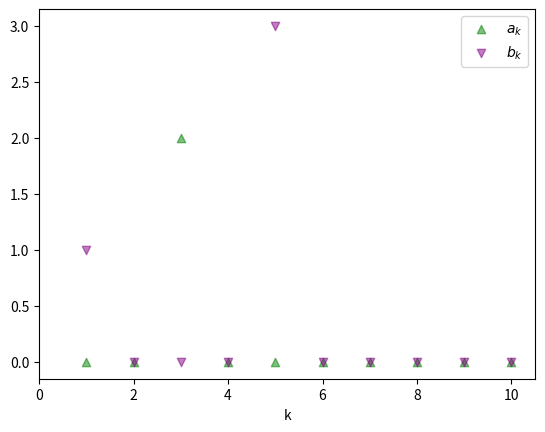

The matplotlib source for this figure:
import numpy as np
import matplotlib.pyplot as plt
import sys

def func(x):
    return np.sin(x)+2*np.cos(3*x)+3*np.sin(5*x)

def simpson(f, a, b, n):
    if n%2 != 0:
        sys.exit('n must be even')
    h=(b-a)/n
    s=0.0
    x=a+h
    for i in range(1,int(n/2+1)):
        s+=4*f(x)
        x+=2*h

    x=a+2*h
    for i in range(1,int(n/2)):
        s+=2*f(x)
        x+=2*h
    return (h/3)*(f(a)+f(b)+s)

def ak(f,T,k,n):
    def fcos(x):
        return f(x)*np.cos(x*k*(2*np.pi)/T)
    return (2/T)*simpson(fcos,0,T,n)

#USING A0/2, NOT A0

def bk(f,T,k,n):
    def fsin(x):
        return f(x)*np.sin(x*k*(2*np.pi)/T)
    return (2/T)*simpson(fsin,0,T,n)

def fourier(f,T,k,n,x):
    i=1
    four=ak(f,T,0,n)/2
    while i<=k:
        foursin=bk(f,T,i,n)*np.sin(i*2*(np.pi/T)*x)
        fourcos=ak(f,T,i,n)*np.cos(i*2*(np.pi/T)*x)
        four=four+foursin+fourcos
        i+=1
    return four

# xs=np.linspace(-0.1,2*np.pi+0.1,1000)
# s1=[]
# s2=[]
# s3=[]
# s4=[]
# s5=[]
# s6=[]
# s7=[]
# s8=[]
# s9=[]
# s10=[]
# error=[]
# i=0
# funk=[]
# while i<len(xs):
#     funk.append(func(xs[i]))
#     s1.append(fourier(func,2*np.pi,0,32,xs[i]))
#     s2.append(fourier(func,2*np.pi,1,32,xs[i]))
#     s3.append(fourier(func,2*np.pi,2,32,xs[i]))
#     s4.append(fourier(func,2*np.pi,3,32,xs[i]))
#     s5.append(fourier(func,2*np.pi,4,32,xs[i]))
#     s6.append(fourier(func,2*np.pi,5,32,xs[i]))
#     s7.append(fourier(func,2*np.pi,6,32,xs[i]))
#     s8.append(fourier(func,2*np.pi,7,32,xs[i]))
#     s9.append(fourier(func,2*np.pi,8,32,xs[i]))
#     s10.append(fourier(func,2*np.pi,9,32,xs[i]))
#     error.append(funk[i]-s10[i])
#     i+=1


# alphas=np.linspace(0.3,1,10)
# plt.plot(xs,funk,linewidth=2,c='blue')
# plt.plot(xs,s1,linewidth=0.5,c='blue',alpha=alphas[0])
# plt.plot(xs,s2,linewidth=0.5,c='blue',alpha=alphas[1])
# plt.plot(xs,s3,linewidth=0.5,c='blue',alpha=alphas[2])
# plt.plot(xs,s4,linewidth=0.5,c='blue',alpha=alphas[3])
# plt.plot(xs,s5,linewidth=0.5,c='blue',alpha=alphas[4])
# plt.plot(xs,s6,linewidth=0.5,c='blue',alpha=alphas[5])
# plt.plot(xs,s7,linewidth=0.5,c='blue',alpha=alphas[6])
# plt.plot(xs,s8,linewidth=0.5,c='blue',alpha=alphas[7])
# plt.plot(xs,s9,linewidth=0.5,c='blue',alpha=alphas[8])
# plt.plot(xs,s10,linewidth=0.7,c='blue',alpha=alphas[9])
# plt.show()

aks=[]
bks=[]
i=1
length=10
index=np.linspace(1,length,length)
while i<=length:
    aks.append(ak(func,2*np.pi,i,32))
    bks.append(bk(func,2*np.pi,i,32))
    i+=1

plt.scatter(index,aks,label=r'$a_k$',c='green',alpha=0.5,marker='^')
plt.scatter(index,bks,label=r'$b_k$',c='purple',alpha=0.5,marker='v')
plt.xlim(0,length*1.05)
plt.xlabel('k')
plt.legend()
plt.savefig('ab4.pdf')
plt.show()

# def func1(x):
#     return np.sin(x)

# def func2(x):
#     return np.cos(x)+3*np.cos(2*x)-4*np.cos(3*x)

# def func3(x):
#     return np.sin(x)+3*np.sin(3*x)+5*np.sin(5*x)

# def func4(x):
#     return np.sin(x)+2*np.cos(3*x)+3*np.sin(5*x)

# f1=[]
# f2=[]
# f3=[]
# f4=[]
# i=0
# while i<len(xs):
#     f1.append(func1(xs[i]))
#     f2.append(func2(xs[i]))
#     f3.append(func3(xs[i]))
#     f4.append(func4(xs[i]))
#     i+=1

# plt.scatter(xs,f1,s=0.2,c=xs,cmap='autumn')
# plt.xlabel('x')
# plt.ylabel(r'$f(t)$')
# plt.title(r'$f(t)=\sin(\omega t)$')
# plt.savefig('f1.pdf')
# plt.show()

# plt.scatter(xs,f2,s=0.2,c=xs,cmap='autumn')
# plt.xlabel('x')
# plt.ylabel(r'$f(t)$')
# plt.title(r'$f(t)=\cos(\omega t)+3\cos(2 \omega t)-4\cos(3 \omega t)$')
# plt.savefig('f2.pdf')
# plt.show()

# plt.scatter(xs,f3,s=0.2,c=xs,cmap='autumn')
# plt.xlabel('x')
# plt.ylabel(r'$f(t)$')
# plt.title(r'$f(t)=\sin(\omega t)+3\sin(3 \omega t)+5\sin(5 \omega t)$')
# plt.savefig('f3.pdf')
# plt.show()

# plt.scatter(xs,f4,s=0.2,c=xs,cmap='autumn')
# plt.xlabel('x')
# plt.ylabel(r'$f(t)$')
# plt.title(r'$f(t)=\sin(\omega t)+2\cos(3 \omega t)+3\sin(5 \omega t)$')
# plt.savefig('f4.pdf')
# plt.show()